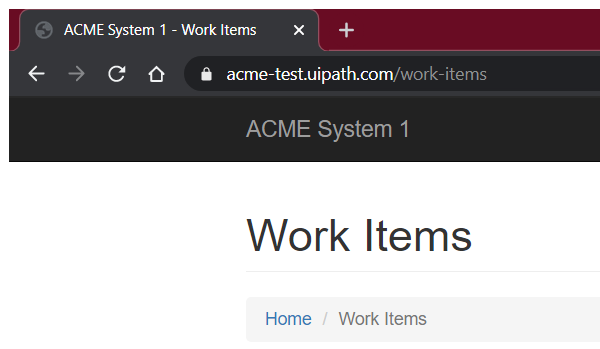
Task: Generate Yearly Report Dispatcher
Workflow: GetTransactionData

Step 1 [then]: Attach Browser 'chrome.exe ACME' on the page in window 'ACME System 1 - Work Items' (chrome.exe)

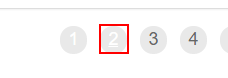
Step 2 [then]: find 'A  /work-items/page-2'
